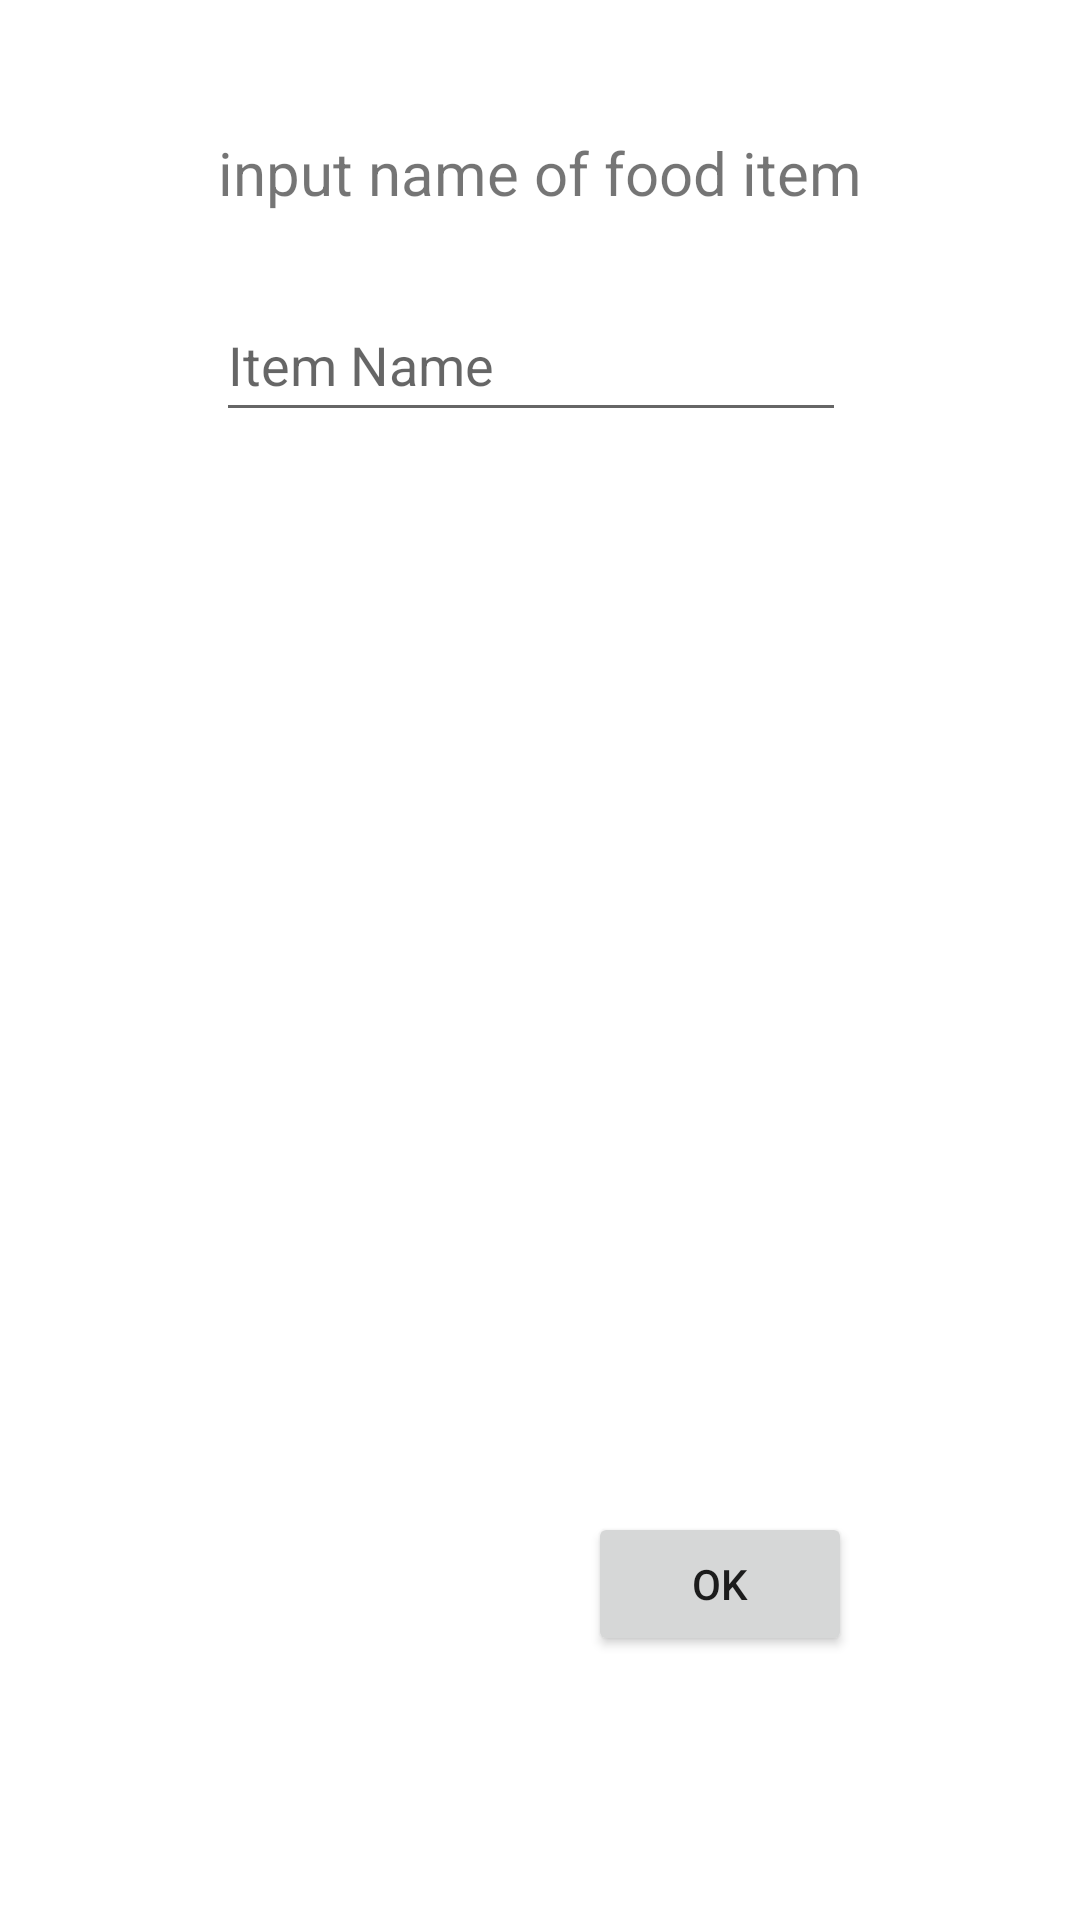

Here is an Android app screen rendered from its layout file. Give the layout XML and the strings, colors and styles it references.
<!-- AndroidManifest.xml: application theme Theme.SeeFood -->
<!-- res/layout/layout_popup.xml -->
<?xml version="1.0" encoding="utf-8"?>
<androidx.constraintlayout.widget.ConstraintLayout xmlns:android="http://schemas.android.com/apk/res/android"
    xmlns:app="http://schemas.android.com/apk/res-auto"
    xmlns:tools="http://schemas.android.com/tools"
    android:layout_width="350dp"
    android:layout_height="350dp"
    android:layout_gravity="center"
    >

    <TextView
        android:id="@+id/textView"
        android:layout_width="wrap_content"
        android:layout_height="wrap_content"
        android:layout_marginTop="44dp"
        android:text="input name of food item"
        android:textSize="20sp"
        app:layout_constraintEnd_toEndOf="parent"
        app:layout_constraintStart_toStartOf="parent"
        app:layout_constraintTop_toTopOf="parent" />

    <EditText
        android:id="@+id/editTextTextPersonName"
        android:layout_width="wrap_content"
        android:layout_height="wrap_content"
        android:layout_marginStart="72dp"
        android:layout_marginTop="96dp"
        android:ems="10"
        android:hint="Item Name"
        android:inputType="textPersonName"
        android:minHeight="48dp"
        app:layout_constraintStart_toStartOf="parent"
        app:layout_constraintTop_toTopOf="parent" />

    <Button
        android:id="@+id/ok"
        android:layout_width="wrap_content"
        android:layout_height="wrap_content"
        android:layout_marginEnd="76dp"
        android:layout_marginBottom="88dp"
        android:text="ok"
        app:layout_constraintBottom_toBottomOf="parent"
        app:layout_constraintEnd_toEndOf="parent" />
</androidx.constraintlayout.widget.ConstraintLayout>
<!-- resources referenced by this layout -->
<resources>
  <style name="Theme.SeeFood" parent="Theme.MaterialComponents.DayNight.DarkActionBar">
          
          <item name="colorPrimary">@color/purple_500</item>
          <item name="colorPrimaryVariant">@color/purple_700</item>
          <item name="colorOnPrimary">@color/white</item>
          
          <item name="colorSecondary">@color/teal_200</item>
          <item name="colorSecondaryVariant">@color/teal_700</item>
          <item name="colorOnSecondary">@color/black</item>
          
          <item name="android:statusBarColor" tools:targetApi="l">?attr/colorPrimaryVariant</item>
          
      </style>
  <color name="purple_500">#FF6200EE</color>
  <color name="purple_700">#FF3700B3</color>
  <color name="white">#FFFFFFFF</color>
  <color name="teal_200">#FF03DAC5</color>
  <color name="teal_700">#FF018786</color>
  <color name="black">#FF000000</color>
</resources>
